Photos from the image-classification dataset "data_final" in the GitHub repository Vojeshwini/Black-pepper-disease-detection-using-AI. Its 6 classes are: foot rot, healthy, leaf blight, pollu disease, slow decline, yellow mottle virus.

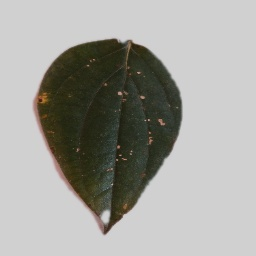
Label: pollu disease

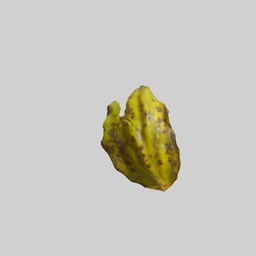
Label: yellow mottle virus

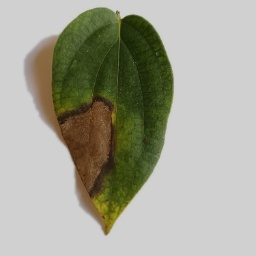
Label: foot rot

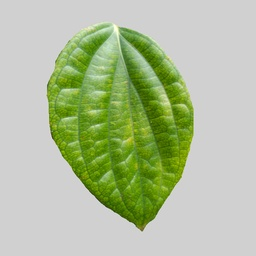
Label: healthy

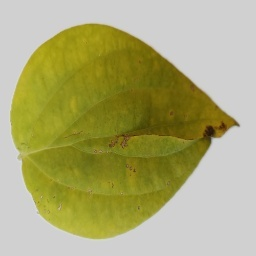
Label: slow decline

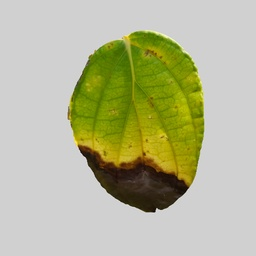
Label: leaf blight
